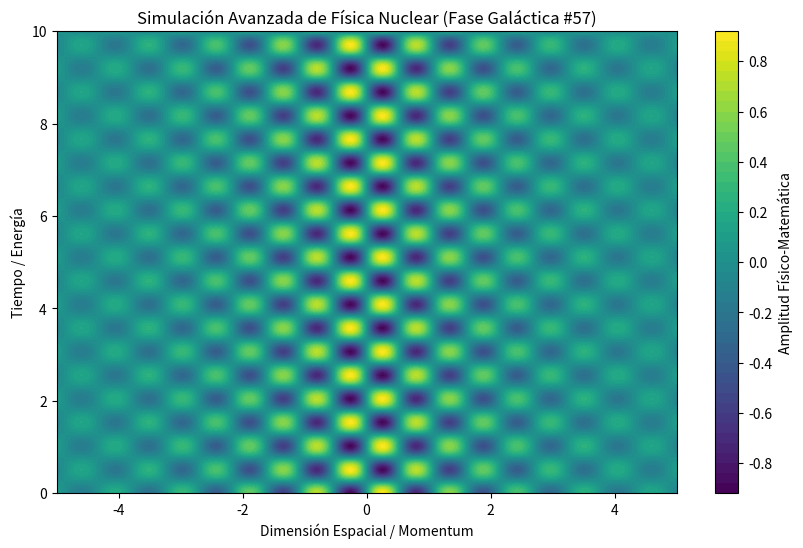

Reproduce this figure in Python.
%matplotlib inline
# Simulación Galáctica: Física Nuclear - Variante 57
import numpy as np
import matplotlib.pyplot as plt

# Parámetros Físicos Aleatorios
param_1 = 5.797
param_2 = 6.151
param_3 = 0.397

t = np.linspace(0, 10, 500)
x = np.linspace(-5, 5, 500)
X, T = np.meshgrid(x, t)

# Ecuación Base (Avanzada)
Z = np.sin(X * param_1) * np.cos(T * param_2) * np.exp(-np.abs(X) * param_3)

plt.figure(figsize=(10, 6))
plt.contourf(X, T, Z, 50, cmap='viridis')
plt.colorbar(label='Amplitud Físico-Matemática')
plt.title(r'Simulación Avanzada de Física Nuclear (Fase Galáctica #57)')
plt.xlabel('Dimensión Espacial / Momentum')
plt.ylabel('Tiempo / Energía')
plt.show()
